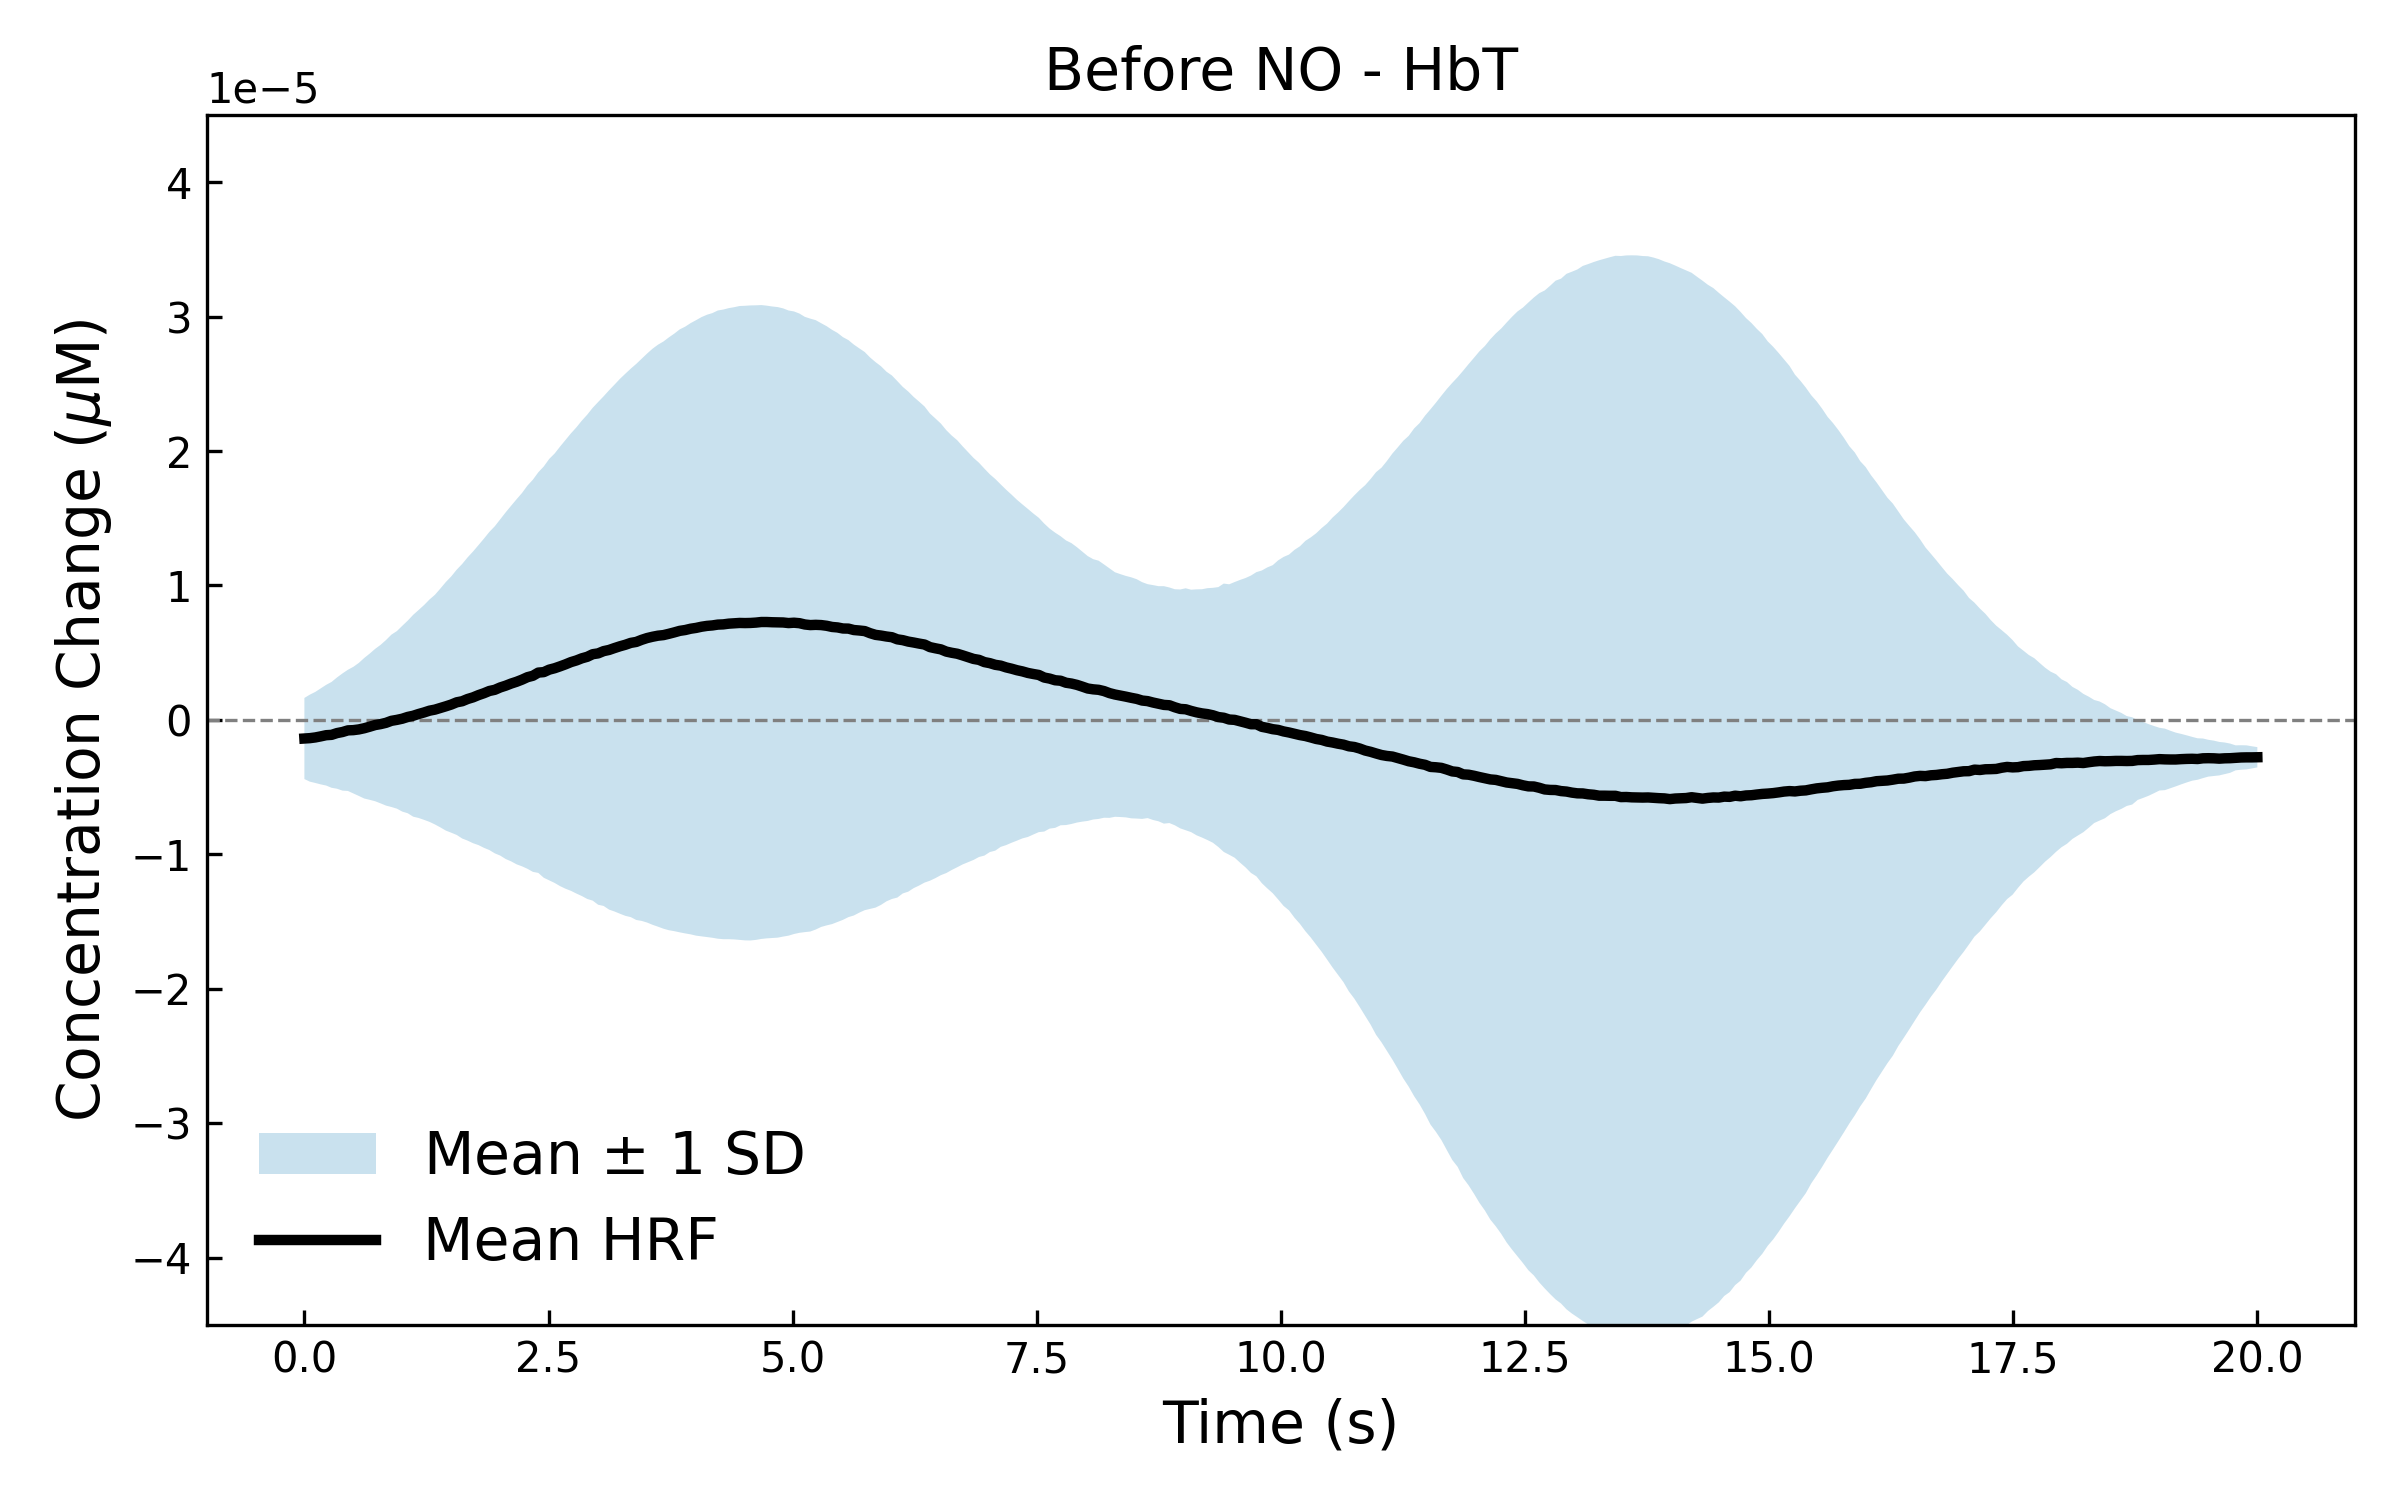

The data file committed next to this chart (first rows):
ts_ch1, ts_ch2, ts_ch3, ts_ch4, ts_ch5, ts_ch6, ts_ch7, ts_ch8, ts_ch9, ts_ch10, ts_ch11, ts_ch12, ts_ch13, ts_ch14, ts_ch15, ts_ch16, ts_ch17, ts_ch18, ts_ch19, ts_ch20, ts_ch21, ts_ch22, ts_ch23, ts_ch24
-0.000003, 0.000009, -0.000010, -0.000005, 0.000002, 0.000001, 0.000004, -0.000008, -0.000002, 0.000002, 0.000002, -0.000008, 0.000005, 0.000005, -0.000028, -0.000003, 0.000009, 0.000003, 0.000005, 0.000005, 0.000003, 0.000001, 0.000010, 0.000006
-0.000003, 0.000009, -0.000009, -0.000004, 0.000002, 0.000001, 0.000004, -0.000007, -0.000002, 0.000002, 0.000002, -0.000007, 0.000005, 0.000004, -0.000027, -0.000003, 0.000009, 0.000003, 0.000005, 0.000005, 0.000003, 0.000001, 0.000009, 0.000006
-0.000003, 0.000009, -0.000009, -0.000004, 0.000002, 0.000001, 0.000004, -0.000007, -0.000002, 0.000001, 0.000002, -0.000007, 0.000004, 0.000004, -0.000026, -0.000003, 0.000008, 0.000003, 0.000004, 0.000005, 0.000003, 0.000001, 0.000009, 0.000006
-0.000003, 0.000008, -0.000008, -0.000004, 0.000002, 0.000001, 0.000003, -0.000006, -0.000002, 0.000001, 0.000002, -0.000007, 0.000004, 0.000004, -0.000024, -0.000003, 0.000008, 0.000003, 0.000004, 0.000004, 0.000003, 0.000001, 0.000008, 0.000005
-0.000003, 0.000008, -0.000008, -0.000004, 0.000002, 0.000001, 0.000003, -0.000006, -0.000002, 0.000001, 0.000002, -0.000006, 0.000004, 0.000004, -0.000023, -0.000003, 0.000008, 0.000002, 0.000004, 0.000004, 0.000003, 0.000001, 0.000008, 0.000005
-0.000002, 0.000007, -0.000007, -0.000004, 0.000001, 0.000001, 0.000003, -0.000006, -0.000002, 0.000001, 0.000002, -0.000006, 0.000004, 0.000004, -0.000021, -0.000003, 0.000007, 0.000002, 0.000004, 0.000004, 0.000003, 0.000001, 0.000007, 0.000005
-0.000002, 0.000007, -0.000007, -0.000003, 0.000001, 0.000001, 0.000003, -0.000005, -0.000002, 0.000001, 0.000002, -0.000005, 0.000003, 0.000003, -0.000020, -0.000002, 0.000007, 0.000002, 0.000003, 0.000004, 0.000002, 0.000001, 0.000007, 0.000004
-0.000002, 0.000006, -0.000006, -0.000003, 0.000001, 0.000001, 0.000003, -0.000005, -0.000002, 0.000001, 0.000001, -0.000005, 0.000003, 0.000003, -0.000018, -0.000002, 0.000006, 0.000002, 0.000003, 0.000003, 0.000002, 0.000001, 0.000006, 0.000004
-0.000002, 0.000006, -0.000006, -0.000003, 0.000001, 0.000001, 0.000002, -0.000004, -0.000001, 0.000001, 0.000001, -0.000005, 0.000003, 0.000003, -0.000017, -0.000002, 0.000006, 0.000002, 0.000003, 0.000003, 0.000002, 0.000001, 0.000006, 0.000004
-0.000002, 0.000005, -0.000005, -0.000002, 0.000001, 0.000001, 0.000002, -0.000004, -0.000001, 0.000001, 0.000001, -0.000004, 0.000003, 0.000003, -0.000015, -0.000002, 0.000005, 0.000002, 0.000003, 0.000003, 0.000002, 0.000000, 0.000005, 0.000003
-0.000002, 0.000005, -0.000005, -0.000002, 0.000001, 0.000000, 0.000002, -0.000004, -0.000001, 0.000001, 0.000001, -0.000004, 0.000002, 0.000002, -0.000013, -0.000002, 0.000004, 0.000001, 0.000002, 0.000002, 0.000002, 0.000000, 0.000005, 0.000003
-0.000001, 0.000004, -0.000004, -0.000002, 0.000001, 0.000000, 0.000002, -0.000003, -0.000001, 0.000001, 0.000001, -0.000003, 0.000002, 0.000002, -0.000012, -0.000001, 0.000004, 0.000001, 0.000002, 0.000002, 0.000001, 0.000000, 0.000004, 0.000003
-0.000001, 0.000003, -0.000003, -0.000002, 0.000001, 0.000000, 0.000001, -0.000003, -0.000001, 0.000001, 0.000001, -0.000003, 0.000002, 0.000002, -0.000010, -0.000001, 0.000003, 0.000001, 0.000002, 0.000002, 0.000001, 0.000000, 0.000003, 0.000002
-0.000001, 0.000003, -0.000003, -0.000001, 0.000001, 0.000000, 0.000001, -0.000002, -0.000001, 0.000000, 0.000001, -0.000002, 0.000001, 0.000001, -0.000008, -0.000001, 0.000003, 0.000001, 0.000001, 0.000001, 0.000001, 0.000000, 0.000003, 0.000002
-0.000001, 0.000002, -0.000002, -0.000001, 0.000000, 0.000000, 0.000001, -0.000002, -0.000001, 0.000000, 0.000000, -0.000002, 0.000001, 0.000001, -0.000006, -0.000001, 0.000002, 0.000001, 0.000001, 0.000001, 0.000001, 0.000000, 0.000002, 0.000001
-0.000000, 0.000001, -0.000001, -0.000001, 0.000000, 0.000000, 0.000001, -0.000001, -0.000000, 0.000000, 0.000000, -0.000001, 0.000001, 0.000001, -0.000004, -0.000001, 0.000001, 0.000000, 0.000001, 0.000001, 0.000001, 0.000000, 0.000001, 0.000001
-0.000000, 0.000001, -0.000001, -0.000000, 0.000000, 0.000000, 0.000000, -0.000001, -0.000000, 0.000000, 0.000000, -0.000001, 0.000000, 0.000000, -0.000002, -0.000000, 0.000001, 0.000000, 0.000000, 0.000000, 0.000000, 0.000000, 0.000001, 0.000000
-0.000000, 0.000000, -0.000000, -0.000000, 0.000000, 0.000000, 0.000000, -0.000000, -0.000000, 0.000000, 0.000000, -0.000000, 0.000000, 0.000000, -0.000000, -0.000000, 0.000000, 0.000000, 0.000000, 0.000000, 0.000000, 0.000000, 0.000000, 0.000000
0.000000, -0.000001, 0.000001, 0.000000, -0.000000, -0.000000, -0.000000, 0.000001, 0.000000, -0.000000, -0.000000, 0.000001, -0.000000, -0.000000, 0.000002, 0.000000, -0.000001, -0.000000, -0.000000, -0.000000, -0.000000, -0.000000, -0.000001, -0.000000
0.000000, -0.000001, 0.000001, 0.000001, -0.000000, -0.000000, -0.000001, 0.000001, 0.000000, -0.000000, -0.000000, 0.000001, -0.000001, -0.000001, 0.000004, 0.000000, -0.000001, -0.000000, -0.000001, -0.000001, -0.000000, -0.000000, -0.000001, -0.000001
0.000001, -0.000002, 0.000002, 0.000001, -0.000000, -0.000000, -0.000001, 0.000002, 0.000001, -0.000000, -0.000000, 0.000002, -0.000001, -0.000001, 0.000006, 0.000001, -0.000002, -0.000001, -0.000001, -0.000001, -0.000001, -0.000000, -0.000002, -0.000001
0.000001, -0.000003, 0.000003, 0.000001, -0.000001, -0.000000, -0.000001, 0.000002, 0.000001, -0.000000, -0.000001, 0.000002, -0.000001, -0.000001, 0.000009, 0.000001, -0.000003, -0.000001, -0.000001, -0.000002, -0.000001, -0.000000, -0.000003, -0.000002
0.000001, -0.000004, 0.000004, 0.000002, -0.000001, -0.000000, -0.000002, 0.000003, 0.000001, -0.000001, -0.000001, 0.000003, -0.000002, -0.000002, 0.000011, 0.000001, -0.000004, -0.000001, -0.000002, -0.000002, -0.000001, -0.000000, -0.000004, -0.000002
0.000001, -0.000004, 0.000005, 0.000002, -0.000001, -0.000000, -0.000002, 0.000004, 0.000001, -0.000001, -0.000001, 0.000004, -0.000002, -0.000002, 0.000013, 0.000002, -0.000004, -0.000001, -0.000002, -0.000002, -0.000002, -0.000000, -0.000005, -0.000003
0.000002, -0.000005, 0.000005, 0.000003, -0.000001, -0.000001, -0.000002, 0.000004, 0.000001, -0.000001, -0.000001, 0.000004, -0.000003, -0.000003, 0.000016, 0.000002, -0.000005, -0.000002, -0.000003, -0.000003, -0.000002, -0.000001, -0.000005, -0.000003
0.000002, -0.000006, 0.000006, 0.000003, -0.000001, -0.000001, -0.000003, 0.000005, 0.000001, -0.000001, -0.000001, 0.000005, -0.000003, -0.000003, 0.000018, 0.000002, -0.000006, -0.000002, -0.000003, -0.000003, -0.000002, -0.000001, -0.000006, -0.000004
0.000002, -0.000007, 0.000007, 0.000003, -0.000001, -0.000001, -0.000003, 0.000005, 0.000002, -0.000001, -0.000002, 0.000006, -0.000003, -0.000003, 0.000020, 0.000002, -0.000007, -0.000002, -0.000003, -0.000004, -0.000002, -0.000001, -0.000007, -0.000005
0.000003, -0.000008, 0.000008, 0.000004, -0.000002, -0.000001, -0.000003, 0.000006, 0.000002, -0.000001, -0.000002, 0.000006, -0.000004, -0.000004, 0.000023, 0.000003, -0.000008, -0.000002, -0.000004, -0.000004, -0.000003, -0.000001, -0.000008, -0.000005
0.000003, -0.000009, 0.000009, 0.000004, -0.000002, -0.000001, -0.000004, 0.000007, 0.000002, -0.000001, -0.000002, 0.000007, -0.000004, -0.000004, 0.000026, 0.000003, -0.000008, -0.000003, -0.000004, -0.000005, -0.000003, -0.000001, -0.000009, -0.000006
0.000003, -0.000009, 0.000010, 0.000005, -0.000002, -0.000001, -0.000004, 0.000007, 0.000002, -0.000002, -0.000002, 0.000008, -0.000005, -0.000005, 0.000028, 0.000003, -0.000009, -0.000003, -0.000005, -0.000005, -0.000003, -0.000001, -0.000010, -0.000006
0.000003, -0.000010, 0.000011, 0.000005, -0.000002, -0.000001, -0.000004, 0.000008, 0.000003, -0.000002, -0.000002, 0.000008, -0.000005, -0.000005, 0.000031, 0.000004, -0.000010, -0.000003, -0.000005, -0.000006, -0.000004, -0.000001, -0.000011, -0.000007
0.000004, -0.000011, 0.000012, 0.000005, -0.000002, -0.000001, -0.000005, 0.000009, 0.000003, -0.000002, -0.000003, 0.000009, -0.000006, -0.000006, 0.000033, 0.000004, -0.000011, -0.000004, -0.000006, -0.000006, -0.000004, -0.000001, -0.000012, -0.000007
0.000004, -0.000012, 0.000012, 0.000006, -0.000002, -0.000001, -0.000005, 0.000010, 0.000003, -0.000002, -0.000003, 0.000010, -0.000006, -0.000006, 0.000036, 0.000004, -0.000012, -0.000004, -0.000006, -0.000007, -0.000004, -0.000001, -0.000013, -0.000008
0.000004, -0.000013, 0.000013, 0.000006, -0.000003, -0.000001, -0.000005, 0.000010, 0.000003, -0.000002, -0.000003, 0.000010, -0.000007, -0.000006, 0.000039, 0.000005, -0.000013, -0.000004, -0.000007, -0.000007, -0.000005, -0.000001, -0.000014, -0.000009
0.000005, -0.000014, 0.000014, 0.000007, -0.000003, -0.000001, -0.000006, 0.000011, 0.000003, -0.000002, -0.000003, 0.000011, -0.000007, -0.000007, 0.000041, 0.000005, -0.000014, -0.000004, -0.000007, -0.000008, -0.000005, -0.000001, -0.000014, -0.000009
0.000005, -0.000015, 0.000015, 0.000007, -0.000003, -0.000002, -0.000006, 0.000012, 0.000004, -0.000003, -0.000003, 0.000012, -0.000008, -0.000007, 0.000044, 0.000005, -0.000015, -0.000005, -0.000008, -0.000008, -0.000005, -0.000001, -0.000015, -0.000010
0.000005, -0.000016, 0.000016, 0.000008, -0.000003, -0.000002, -0.000007, 0.000012, 0.000004, -0.000003, -0.000004, 0.000013, -0.000008, -0.000008, 0.000047, 0.000006, -0.000016, -0.000005, -0.000008, -0.000009, -0.000006, -0.000002, -0.000016, -0.000010
0.000006, -0.000017, 0.000017, 0.000008, -0.000003, -0.000002, -0.000007, 0.000013, 0.000004, -0.000003, -0.000004, 0.000013, -0.000008, -0.000008, 0.000050, 0.000006, -0.000016, -0.000005, -0.000009, -0.000009, -0.000006, -0.000002, -0.000017, -0.000011
0.000006, -0.000018, 0.000018, 0.000009, -0.000004, -0.000002, -0.000007, 0.000014, 0.000004, -0.000003, -0.000004, 0.000014, -0.000009, -0.000009, 0.000053, 0.000006, -0.000017, -0.000006, -0.000009, -0.000010, -0.000006, -0.000002, -0.000018, -0.000012
0.000006, -0.000019, 0.000019, 0.000009, -0.000004, -0.000002, -0.000008, 0.000015, 0.000005, -0.000003, -0.000004, 0.000015, -0.000009, -0.000009, 0.000055, 0.000007, -0.000018, -0.000006, -0.000009, -0.000010, -0.000007, -0.000002, -0.000019, -0.000012
0.000007, -0.000020, 0.000020, 0.000009, -0.000004, -0.000002, -0.000008, 0.000015, 0.000005, -0.000003, -0.000005, 0.000016, -0.000010, -0.000010, 0.000058, 0.000007, -0.000019, -0.000006, -0.000010, -0.000011, -0.000007, -0.000002, -0.000020, -0.000013
0.000007, -0.000020, 0.000021, 0.000010, -0.000004, -0.000002, -0.000009, 0.000016, 0.000005, -0.000003, -0.000005, 0.000016, -0.000010, -0.000010, 0.000061, 0.000007, -0.000020, -0.000006, -0.000010, -0.000011, -0.000007, -0.000002, -0.000021, -0.000013
0.000007, -0.000021, 0.000022, 0.000010, -0.000004, -0.000002, -0.000009, 0.000017, 0.000005, -0.000004, -0.000005, 0.000017, -0.000011, -0.000011, 0.000064, 0.000008, -0.000021, -0.000007, -0.000011, -0.000012, -0.000008, -0.000002, -0.000022, -0.000014
0.000008, -0.000022, 0.000023, 0.000011, -0.000005, -0.000002, -0.000009, 0.000018, 0.000006, -0.000004, -0.000005, 0.000018, -0.000011, -0.000011, 0.000067, 0.000008, -0.000022, -0.000007, -0.000011, -0.000012, -0.000008, -0.000002, -0.000023, -0.000015
0.000008, -0.000023, 0.000024, 0.000011, -0.000005, -0.000002, -0.000010, 0.000018, 0.000006, -0.000004, -0.000005, 0.000019, -0.000012, -0.000012, 0.000069, 0.000008, -0.000023, -0.000007, -0.000012, -0.000013, -0.000008, -0.000002, -0.000024, -0.000015
0.000008, -0.000024, 0.000025, 0.000012, -0.000005, -0.000003, -0.000010, 0.000019, 0.000006, -0.000004, -0.000006, 0.000019, -0.000012, -0.000012, 0.000072, 0.000009, -0.000024, -0.000008, -0.000012, -0.000013, -0.000009, -0.000002, -0.000025, -0.000016
0.000008, -0.000025, 0.000026, 0.000012, -0.000005, -0.000003, -0.000010, 0.000020, 0.000006, -0.000004, -0.000006, 0.000020, -0.000013, -0.000012, 0.000075, 0.000009, -0.000025, -0.000008, -0.000013, -0.000014, -0.000009, -0.000002, -0.000026, -0.000017
0.000009, -0.000026, 0.000027, 0.000013, -0.000005, -0.000003, -0.000011, 0.000021, 0.000006, -0.000004, -0.000006, 0.000021, -0.000013, -0.000013, 0.000078, 0.000009, -0.000026, -0.000008, -0.000013, -0.000014, -0.000009, -0.000003, -0.000027, -0.000017
0.000009, -0.000027, 0.000028, 0.000013, -0.000006, -0.000003, -0.000011, 0.000021, 0.000007, -0.000005, -0.000006, 0.000022, -0.000014, -0.000013, 0.000080, 0.000010, -0.000027, -0.000009, -0.000014, -0.000015, -0.000010, -0.000003, -0.000028, -0.000018
0.000009, -0.000028, 0.000029, 0.000014, -0.000006, -0.000003, -0.000012, 0.000022, 0.000007, -0.000005, -0.000007, 0.000022, -0.000014, -0.000014, 0.000083, 0.000010, -0.000028, -0.000009, -0.000014, -0.000015, -0.000010, -0.000003, -0.000029, -0.000018
0.000010, -0.000029, 0.000030, 0.000014, -0.000006, -0.000003, -0.000012, 0.000023, 0.000007, -0.000005, -0.000007, 0.000023, -0.000015, -0.000014, 0.000086, 0.000010, -0.000029, -0.000009, -0.000015, -0.000016, -0.000010, -0.000003, -0.000030, -0.000019
0.000010, -0.000030, 0.000030, 0.000014, -0.000006, -0.000003, -0.000012, 0.000023, 0.000007, -0.000005, -0.000007, 0.000024, -0.000015, -0.000015, 0.000088, 0.000011, -0.000029, -0.000009, -0.000015, -0.000016, -0.000011, -0.000003, -0.000031, -0.000020
0.000010, -0.000031, 0.000031, 0.000015, -0.000006, -0.000003, -0.000013, 0.000024, 0.000008, -0.000005, -0.000007, 0.000025, -0.000016, -0.000015, 0.000091, 0.000011, -0.000030, -0.000010, -0.000016, -0.000017, -0.000011, -0.000003, -0.000032, -0.000020
0.000011, -0.000031, 0.000032, 0.000015, -0.000007, -0.000003, -0.000013, 0.000025, 0.000008, -0.000005, -0.000007, 0.000025, -0.000016, -0.000016, 0.000094, 0.000011, -0.000031, -0.000010, -0.000016, -0.000017, -0.000011, -0.000003, -0.000033, -0.000021
0.000011, -0.000032, 0.000033, 0.000016, -0.000007, -0.000003, -0.000013, 0.000025, 0.000008, -0.000005, -0.000008, 0.000026, -0.000017, -0.000016, 0.000096, 0.000011, -0.000032, -0.000010, -0.000017, -0.000018, -0.000012, -0.000003, -0.000034, -0.000021
0.000011, -0.000033, 0.000034, 0.000016, -0.000007, -0.000003, -0.000014, 0.000026, 0.000008, -0.000006, -0.000008, 0.000027, -0.000017, -0.000017, 0.000099, 0.000012, -0.000033, -0.000011, -0.000017, -0.000018, -0.000012, -0.000003, -0.000035, -0.000022
0.000011, -0.000034, 0.000035, 0.000016, -0.000007, -0.000004, -0.000014, 0.000027, 0.000008, -0.000006, -0.000008, 0.000027, -0.000017, -0.000017, 0.000101, 0.000012, -0.000034, -0.000011, -0.000018, -0.000019, -0.000012, -0.000003, -0.000035, -0.000022
0.000012, -0.000035, 0.000036, 0.000017, -0.000007, -0.000004, -0.000014, 0.000027, 0.000008, -0.000006, -0.000008, 0.000028, -0.000018, -0.000017, 0.000103, 0.000012, -0.000035, -0.000011, -0.000018, -0.000019, -0.000013, -0.000003, -0.000036, -0.000023
0.000012, -0.000036, 0.000036, 0.000017, -0.000007, -0.000004, -0.000015, 0.000028, 0.000009, -0.000006, -0.000008, 0.000028, -0.000018, -0.000018, 0.000106, 0.000013, -0.000035, -0.000011, -0.000018, -0.000020, -0.000013, -0.000003, -0.000037, -0.000023
0.000012, -0.000036, 0.000037, 0.000017, -0.000008, -0.000004, -0.000015, 0.000028, 0.000009, -0.000006, -0.000008, 0.000029, -0.000019, -0.000018, 0.000108, 0.000013, -0.000036, -0.000012, -0.000019, -0.000020, -0.000013, -0.000003, -0.000038, -0.000024
... 300 more rows
